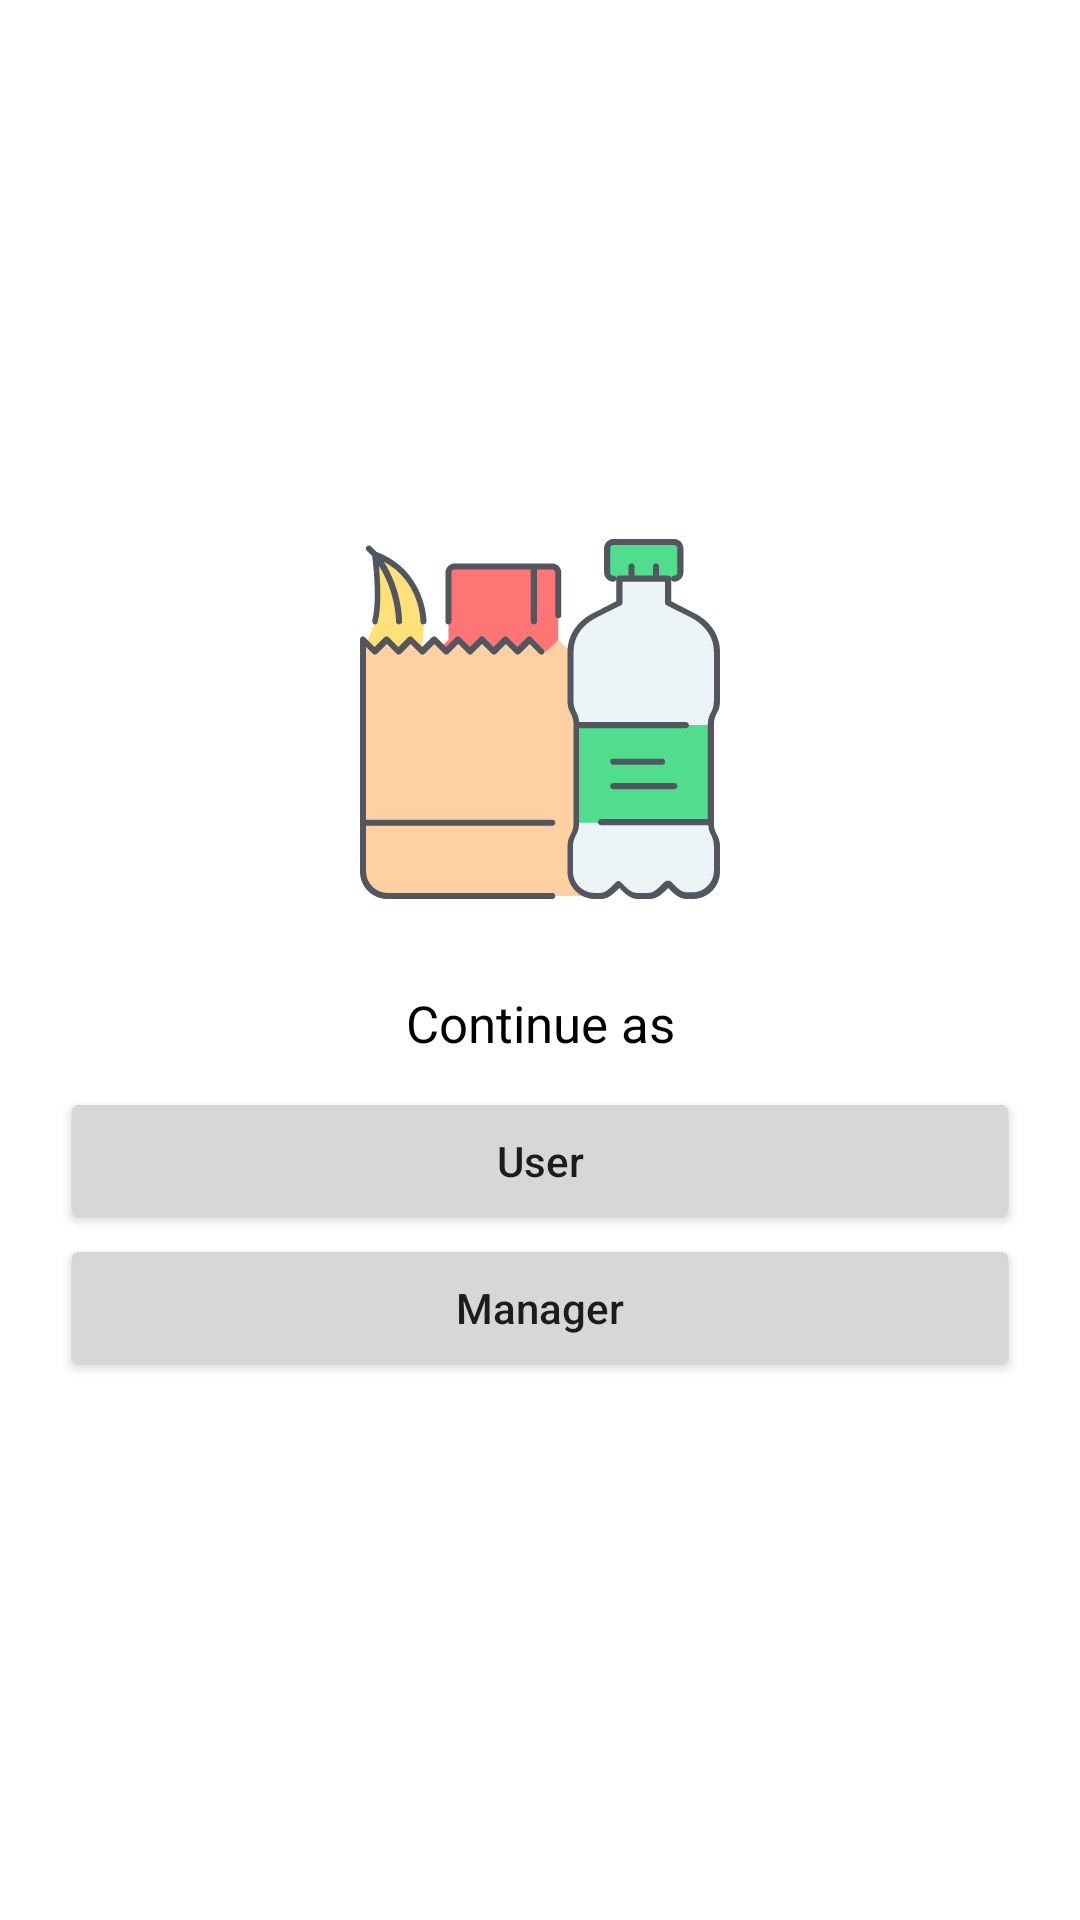

Write the Android layout XML for this screen, with the resource values it uses.
<!-- AndroidManifest.xml: application theme Theme.Groceries -->
<!-- res/layout/activity_main.xml -->
<?xml version="1.0" encoding="utf-8"?>
<LinearLayout xmlns:android="http://schemas.android.com/apk/res/android"
    xmlns:app="http://schemas.android.com/apk/res-auto"
    xmlns:tools="http://schemas.android.com/tools"
    android:layout_width="match_parent"
    android:layout_height="match_parent"
    tools:context=".MainActivity"
    android:orientation="vertical"
    android:gravity="center"
    android:padding="20dp">
    <ImageView
        android:src="@drawable/ic_grocery"
        android:layout_width="120dp"
        android:layout_height="120dp"
        android:layout_marginBottom="20dp"/>
    <TextView
        android:textColor="@color/black"
        android:textSize="17sp"
        android:textAlignment="center"
        android:padding="10dp"
        android:text="@string/continue_as"
        android:layout_width="match_parent"
        android:layout_height="wrap_content"
        />

    <Button
        android:paddingVertical="15dp"
        android:textAllCaps="false"
        android:id="@+id/btnUser"
        android:layout_width="match_parent"
        android:layout_height="wrap_content"
        android:text="@string/user"
         />

    <Button
        android:paddingVertical="15dp"
        android:textAllCaps="false"
        android:id="@+id/btnManager"
        android:layout_width="match_parent"
        android:layout_height="wrap_content"
        android:text="@string/manager"
         />

</LinearLayout>
<!-- resources referenced by this layout -->
<resources>
  <color name="black">#FF000000</color>
  <!-- drawable ic_grocery: vector/xml drawable (drawable, 7154 chars, omitted) -->
  <string name="continue_as">Continue as</string>
  <string name="manager">Manager</string>
  <string name="user">User</string>
  <style name="Theme.Groceries" parent="Theme.MaterialComponents.DayNight.DarkActionBar">
          
          <item name="colorPrimary">@color/yellow_500</item>
          <item name="colorPrimaryVariant">@color/yellow_700</item>
          <item name="colorOnPrimary">@color/black</item>
          
          <item name="colorSecondary">@color/pink_200</item>
          <item name="colorSecondaryVariant">@color/pink_700</item>
          <item name="colorOnSecondary">@color/black</item>
          
          <item name="android:statusBarColor" tools:targetApi="l">?attr/colorPrimaryVariant</item>
          
      </style>
  <color name="yellow_500">#f6bd60</color>
  <color name="yellow_700">#fca311</color>
  <color name="pink_200">#f5cac3</color>
  <color name="pink_700">#f28482</color>
</resources>
